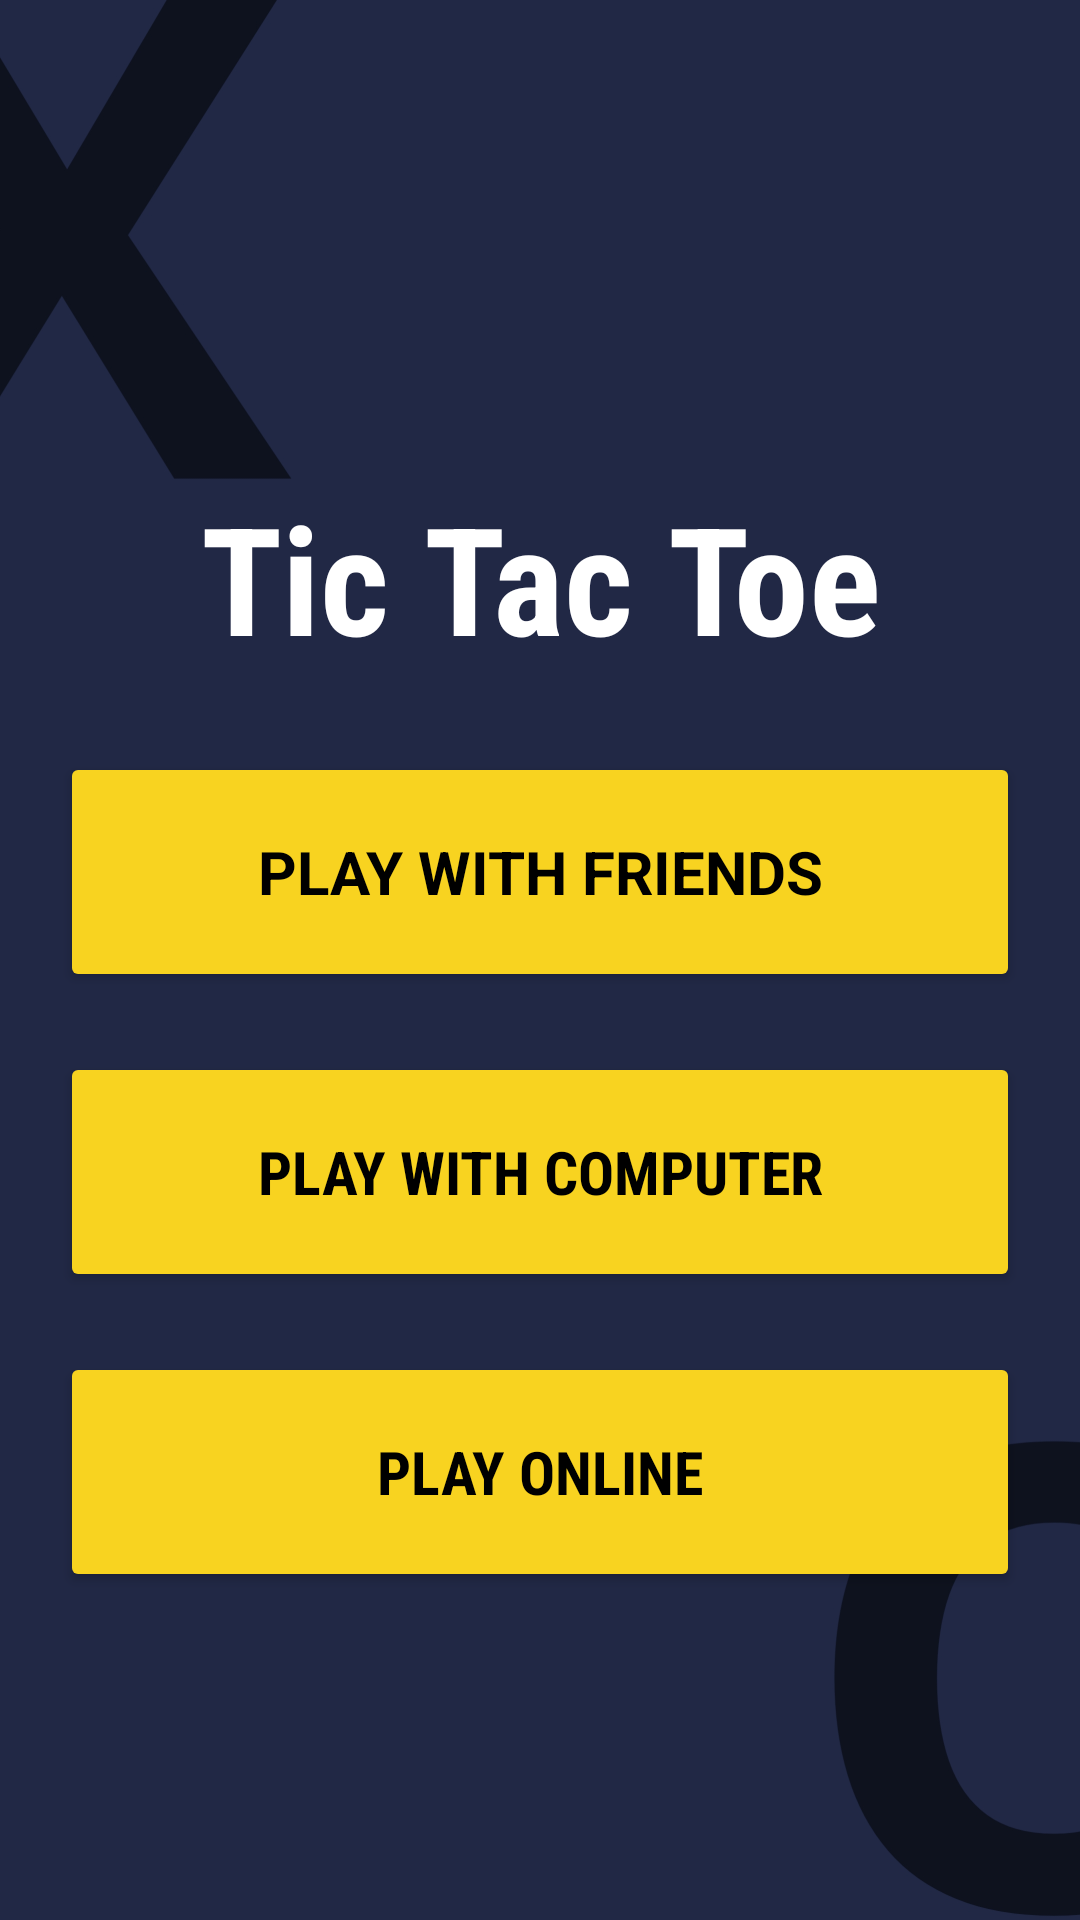

This screen was rendered from an Android layout file. Write that file and the resources it references.
<!-- AndroidManifest.xml: application theme Theme.TicTacToe -->
<!-- res/layout/activity_main.xml -->
<?xml version="1.0" encoding="utf-8"?>
<RelativeLayout xmlns:android="http://schemas.android.com/apk/res/android"
    xmlns:app="http://schemas.android.com/apk/res-auto"
    xmlns:tools="http://schemas.android.com/tools"
    android:layout_width="match_parent"
    android:layout_height="match_parent"
    android:padding="20dp"
    android:layout_gravity="center"
    android:gravity="center"
    android:background="@drawable/background_tic"
    tools:context=".MainActivity">

    <TextView

        android:layout_above="@id/pwf"
        android:gravity="center_horizontal"
        android:id="@+id/textView"
        android:layout_width="match_parent"
        android:layout_height="wrap_content"
        android:layout_marginTop="50dp"
        android:fontFamily="sans-serif-condensed"
        android:text="@string/tic_tac_toe"
        android:textColor="@color/white"
        android:textSize="50sp"
        android:textStyle="bold" />


    <androidx.appcompat.widget.AppCompatButton

        android:id="@+id/pwf"
        android:layout_marginTop="25dp"
        android:layout_width="match_parent"
        android:layout_height="80dp"
        android:backgroundTint="#f8d320"
        android:fontFamily="sans-serif"
        android:text="@string/play_with_friends"
        android:textColor="@color/black"
        android:textSize="20sp"
        android:textStyle="bold"
        app:cornerRadius="0dp" />

    <androidx.appcompat.widget.AppCompatButton
        android:layout_marginTop="20dp"
        android:layout_below="@+id/pwf"
        android:id="@+id/pwc"
        android:layout_width="match_parent"
        android:layout_height="80dp"
        android:backgroundTint="#f8d320"
        android:fontFamily="sans-serif-condensed"
        android:text="@string/play_with_computer"
        android:textColor="@color/black"
        android:textSize="20sp"
        android:textStyle="bold"
        app:cornerRadius="0dp"
        app:layout_constraintBottom_toBottomOf="parent"
        app:layout_constraintEnd_toEndOf="parent"
        app:layout_constraintHorizontal_bias="0.495"
        app:layout_constraintStart_toStartOf="parent"
        app:layout_constraintTop_toTopOf="parent"
        app:layout_constraintVertical_bias="0.72" />

    <androidx.appcompat.widget.AppCompatButton
        android:layout_below="@id/pwc"
        android:layout_marginTop="20dp"
        android:id="@+id/po"
        android:layout_width="match_parent"
        android:layout_height="80dp"
        android:backgroundTint="#f8d320"
        android:fontFamily="sans-serif-condensed"
        android:text="@string/play_online"
        android:textColor="@color/black"
        android:textSize="20sp"
        android:textStyle="bold"
        app:cornerRadius="0dp"
        app:layout_constraintBottom_toBottomOf="parent"
        app:layout_constraintEnd_toEndOf="parent"
        app:layout_constraintHorizontal_bias="0.495"
        app:layout_constraintStart_toStartOf="parent"
        app:layout_constraintTop_toTopOf="parent"
        app:layout_constraintVertical_bias="0.4" />


</RelativeLayout>
<!-- resources referenced by this layout -->
<resources>
  <!-- drawable background_tic: jpg bitmap (drawable, 86338 bytes) -->
  <string name="play_online">Play ONLINE</string>
  <string name="play_with_computer">Play with computer</string>
  <string name="play_with_friends">Play with friends</string>
  <string name="tic_tac_toe">Tic Tac Toe</string>
  <style name="Theme.TicTacToe" parent="Theme.MaterialComponents.DayNight.NoActionBar">
          
          <item name="colorPrimary">#212845</item>
          <item name="colorPrimaryVariant">#212845</item>
          <item name="colorOnPrimary">#212845</item>
          
          <item name="colorSecondary">@color/teal_200</item>
          <item name="colorSecondaryVariant">@color/teal_700</item>
          <item name="colorOnSecondary">@color/black</item>
          
          <item name="android:statusBarColor" tools:targetApi="l">?attr/colorPrimaryVariant</item>
          
      </style>
  <!-- not gathered from this repository: default colours our renderer supplied (Android Studio template values) -->
  <color name="teal_200">#FF03DAC5</color>
  <color name="teal_700">#FF018786</color>
  <color name="black">#FF000000</color>
  <color name="white">#FFFFFFFF</color>
</resources>
